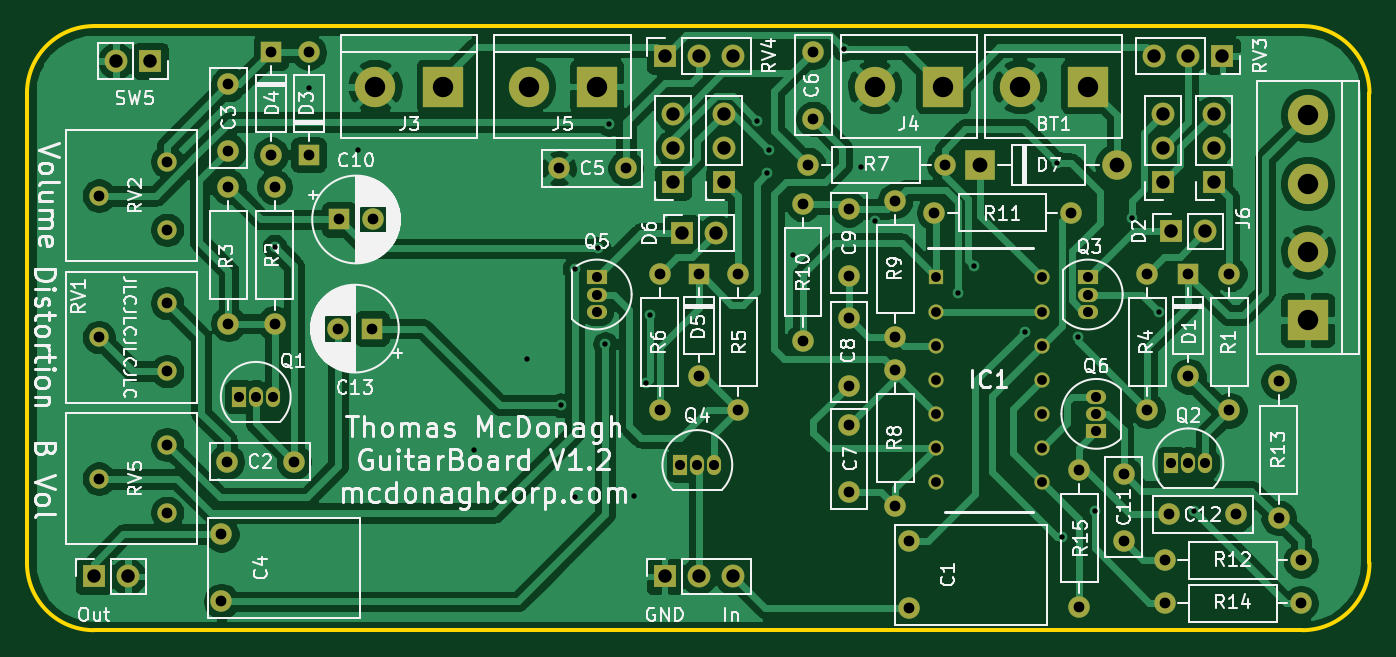
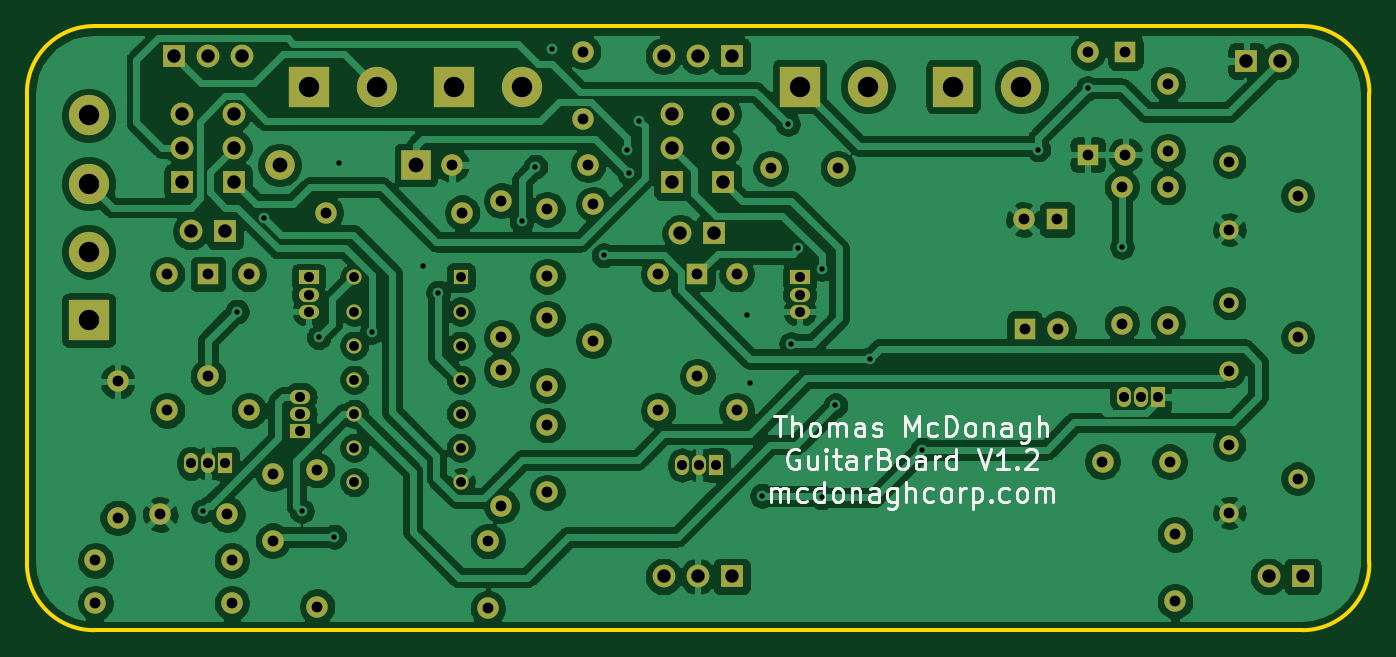
Circuit board: 13 layer files. Board 100.0 x 45.0 mm.
- bottom_copper: GuitarBoard-B_Cu.gbr (252501 bytes)
- bottom_mask: GuitarBoard-B_Mask.gbr (6754 bytes)
- paste: GuitarBoard-B_Paste.gbr (498 bytes)
- bottom_silk: GuitarBoard-B_SilkS.gbr (14426 bytes)
- outline: GuitarBoard-Edge_Cuts.gbr (1036 bytes)
- top_copper: GuitarBoard-F_Cu.gbr (161553 bytes)
- top_mask: GuitarBoard-F_Mask.gbr (6754 bytes)
- paste: GuitarBoard-F_Paste.gbr (498 bytes)
- top_silk: GuitarBoard-F_SilkS.gbr (93829 bytes)
- inner_copper: GuitarBoard-In1_Cu.gbr (225255 bytes)
- inner_copper: GuitarBoard-In2_Cu.gbr (246132 bytes)
- drill: GuitarBoard-NPTH.drl (269 bytes)
- drill: GuitarBoard-PTH.drl (2713 bytes)

=== bottom_copper: GuitarBoard-B_Cu.gbr (252501 bytes, source omitted) ===
=== bottom_mask: GuitarBoard-B_Mask.gbr (6754 bytes, source omitted) ===
=== paste: GuitarBoard-B_Paste.gbr ===
G04 #@! TF.GenerationSoftware,KiCad,Pcbnew,(5.1.7)-1*
G04 #@! TF.CreationDate,2021-11-30T20:19:25-06:00*
G04 #@! TF.ProjectId,GuitarBoard,47756974-6172-4426-9f61-72642e6b6963,rev?*
G04 #@! TF.SameCoordinates,Original*
G04 #@! TF.FileFunction,Paste,Bot*
G04 #@! TF.FilePolarity,Positive*
%FSLAX46Y46*%
G04 Gerber Fmt 4.6, Leading zero omitted, Abs format (unit mm)*
G04 Created by KiCad (PCBNEW (5.1.7)-1) date 2021-11-30 20:19:25*
%MOMM*%
%LPD*%
G01*
G04 APERTURE LIST*
G04 APERTURE END LIST*
M02*

=== bottom_silk: GuitarBoard-B_SilkS.gbr (14426 bytes, source omitted) ===
=== outline: GuitarBoard-Edge_Cuts.gbr ===
G04 #@! TF.GenerationSoftware,KiCad,Pcbnew,(5.1.7)-1*
G04 #@! TF.CreationDate,2021-11-30T20:19:25-06:00*
G04 #@! TF.ProjectId,GuitarBoard,47756974-6172-4426-9f61-72642e6b6963,rev?*
G04 #@! TF.SameCoordinates,Original*
G04 #@! TF.FileFunction,Profile,NP*
%FSLAX46Y46*%
G04 Gerber Fmt 4.6, Leading zero omitted, Abs format (unit mm)*
G04 Created by KiCad (PCBNEW (5.1.7)-1) date 2021-11-30 20:19:25*
%MOMM*%
%LPD*%
G01*
G04 APERTURE LIST*
G04 #@! TA.AperFunction,Profile*
%ADD10C,0.300000*%
G04 #@! TD*
G04 APERTURE END LIST*
D10*
X57000000Y-80000000D02*
G75*
G02*
X62000000Y-75000000I5000000J0D01*
G01*
X62000000Y-120000000D02*
G75*
G02*
X57000000Y-115000000I0J5000000D01*
G01*
X157000000Y-115000000D02*
G75*
G02*
X152000000Y-120000000I-5000000J0D01*
G01*
X152000000Y-75000000D02*
G75*
G02*
X157000000Y-80000000I0J-5000000D01*
G01*
X157000000Y-80000000D02*
X157000000Y-115000000D01*
X62000000Y-75000000D02*
X152000000Y-75000000D01*
X62000000Y-120000000D02*
X152000000Y-120000000D01*
X57000000Y-115000000D02*
X57000000Y-80000000D01*
M02*

=== top_copper: GuitarBoard-F_Cu.gbr (161553 bytes, source omitted) ===
=== top_mask: GuitarBoard-F_Mask.gbr (6754 bytes, source omitted) ===
=== paste: GuitarBoard-F_Paste.gbr ===
G04 #@! TF.GenerationSoftware,KiCad,Pcbnew,(5.1.7)-1*
G04 #@! TF.CreationDate,2021-11-30T20:19:25-06:00*
G04 #@! TF.ProjectId,GuitarBoard,47756974-6172-4426-9f61-72642e6b6963,rev?*
G04 #@! TF.SameCoordinates,Original*
G04 #@! TF.FileFunction,Paste,Top*
G04 #@! TF.FilePolarity,Positive*
%FSLAX46Y46*%
G04 Gerber Fmt 4.6, Leading zero omitted, Abs format (unit mm)*
G04 Created by KiCad (PCBNEW (5.1.7)-1) date 2021-11-30 20:19:25*
%MOMM*%
%LPD*%
G01*
G04 APERTURE LIST*
G04 APERTURE END LIST*
M02*

=== top_silk: GuitarBoard-F_SilkS.gbr (93829 bytes, source omitted) ===
=== inner_copper: GuitarBoard-In1_Cu.gbr (225255 bytes, source omitted) ===
=== inner_copper: GuitarBoard-In2_Cu.gbr (246132 bytes, source omitted) ===
=== drill: GuitarBoard-NPTH.drl ===
M48
; DRILL file {KiCad (5.1.7)-1} date 11/30/21 20:19:26
; FORMAT={-:-/ absolute / inch / decimal}
; #@! TF.CreationDate,2021-11-30T20:19:26-06:00
; #@! TF.GenerationSoftware,Kicad,Pcbnew,(5.1.7)-1
; #@! TF.FileFunction,NonPlated,1,2,NPTH
FMAT,2
INCH
%
G90
G05
T0
M30

=== drill: GuitarBoard-PTH.drl ===
M48
; DRILL file {KiCad (5.1.7)-1} date 11/30/21 20:19:26
; FORMAT={-:-/ absolute / inch / decimal}
; #@! TF.CreationDate,2021-11-30T20:19:26-06:00
; #@! TF.GenerationSoftware,Kicad,Pcbnew,(5.1.7)-1
; #@! TF.FileFunction,Plated,1,2,PTH
FMAT,2
INCH
T1C0.0157
T2C0.0287
T3C0.0295
T4C0.0315
T5C0.0394
T6C0.0433
T7C0.0598
%
G90
G05
T1
X2.97Y-3.6
X3.07Y-3.135
X3.215Y-3.315
X3.555Y-4.195
X3.71Y-3.93
X3.81Y-4.065
X3.85Y-3.665
X3.85Y-4.335
X3.92Y-3.605
X3.94Y-3.885
X3.95Y-3.24
X4.025Y-4.33
X4.06Y-4.0
X4.07Y-3.8
X4.385Y-3.23
X4.415Y-3.385
X4.42Y-3.315
X4.49Y-3.625
X4.64Y-3.02
X4.69Y-3.365
X4.73Y-3.525
X4.975Y-3.735
X5.02Y-3.655
X5.17Y-3.85
X5.265Y-3.355
X5.28Y-4.45
X5.325Y-3.865
X5.375Y-4.375
X5.485Y-3.515
X5.565Y-3.79
X5.665Y-4.375
T2
X4.9087Y-3.69
X4.9087Y-3.79
X4.9087Y-3.89
X4.9087Y-3.99
X4.9087Y-4.09
X4.9087Y-4.19
X4.9087Y-4.29
X5.2213Y-3.69
X5.2213Y-3.79
X5.2213Y-3.89
X5.2213Y-3.99
X5.2213Y-4.09
X5.2213Y-4.19
X5.2213Y-4.29
T3
X3.915Y-3.69
X3.915Y-3.74
X3.915Y-3.79
X5.355Y-3.69
X5.355Y-3.74
X5.355Y-3.79
X5.38Y-4.04
X5.38Y-4.09
X5.38Y-4.14
X4.16Y-4.24
X4.21Y-4.24
X4.26Y-4.24
X2.865Y-4.04
X2.915Y-4.04
X2.965Y-4.04
X5.6Y-4.235
X5.65Y-4.235
X5.7Y-4.235
T4
X5.58Y-4.645
X5.98Y-4.645
X4.655Y-3.81
X4.655Y-4.0069
X2.96Y-3.03
X2.96Y-3.33
X5.77Y-3.68
X5.77Y-4.08
X4.655Y-3.49
X4.655Y-3.6869
X2.8143Y-4.4431
X2.8143Y-4.64
X4.655Y-4.1231
X4.655Y-4.32
X2.455Y-3.45
X2.655Y-3.35
X2.655Y-3.55
X2.455Y-3.865
X2.655Y-3.765
X2.655Y-3.965
X2.455Y-4.28
X2.655Y-4.18
X2.655Y-4.38
X3.8031Y-3.37
X4.0Y-3.37
X4.55Y-3.0281
X4.55Y-3.225
X2.97Y-3.425
X2.97Y-3.825
X2.83Y-4.23
X3.0269Y-4.23
X4.33Y-3.68
X4.33Y-4.08
X2.835Y-3.1231
X2.835Y-3.32
X5.58Y-4.52
X5.98Y-4.52
X4.79Y-3.96
X4.79Y-4.36
X4.905Y-3.5
X5.305Y-3.5
X2.835Y-3.425
X2.835Y-3.825
X3.16Y-3.52
X3.2584Y-3.52
X4.215Y-3.68
X4.215Y-3.98
X5.915Y-3.995
X5.915Y-4.395
X4.535Y-3.36
X4.935Y-3.36
X4.79Y-3.465
X4.79Y-3.865
X5.5931Y-4.385
X5.79Y-4.385
X4.1Y-3.68
X4.1Y-4.08
X3.1566Y-3.84
X3.255Y-3.84
X5.65Y-3.68
X5.65Y-3.98
X5.33Y-4.255
X5.33Y-4.655
X3.07Y-3.03
X3.07Y-3.33
X4.52Y-3.475
X4.52Y-3.875
X5.46Y-4.265
X5.46Y-4.4619
X5.53Y-3.68
X5.53Y-4.08
X4.8293Y-4.4631
X4.8293Y-4.66
T5
X5.6Y-3.555
X5.7Y-3.555
X4.1142Y-4.5669
X4.2142Y-4.5669
X4.3142Y-4.5669
X5.725Y-3.21
X5.725Y-3.31
X5.725Y-3.41
X4.165Y-3.56
X4.265Y-3.56
X4.2892Y-3.21
X4.2892Y-3.31
X4.2892Y-3.41
X4.1392Y-3.21
X4.1392Y-3.31
X4.1392Y-3.41
X4.1142Y-3.0402
X4.2142Y-3.0402
X4.3142Y-3.0402
X2.505Y-3.055
X2.605Y-3.055
X5.55Y-3.0402
X5.65Y-3.0402
X5.75Y-3.0402
X2.44Y-4.5669
X2.54Y-4.5669
X5.575Y-3.21
X5.575Y-3.31
X5.575Y-3.41
T6
X5.04Y-3.36
X5.44Y-3.36
T7
X6.0Y-3.215
X6.0Y-3.415
X6.0Y-3.615
X6.0Y-3.815
X3.715Y-3.13
X3.915Y-3.13
X5.155Y-3.13
X5.355Y-3.13
X4.73Y-3.13
X4.93Y-3.13
X3.265Y-3.13
X3.465Y-3.13
T0
M30
